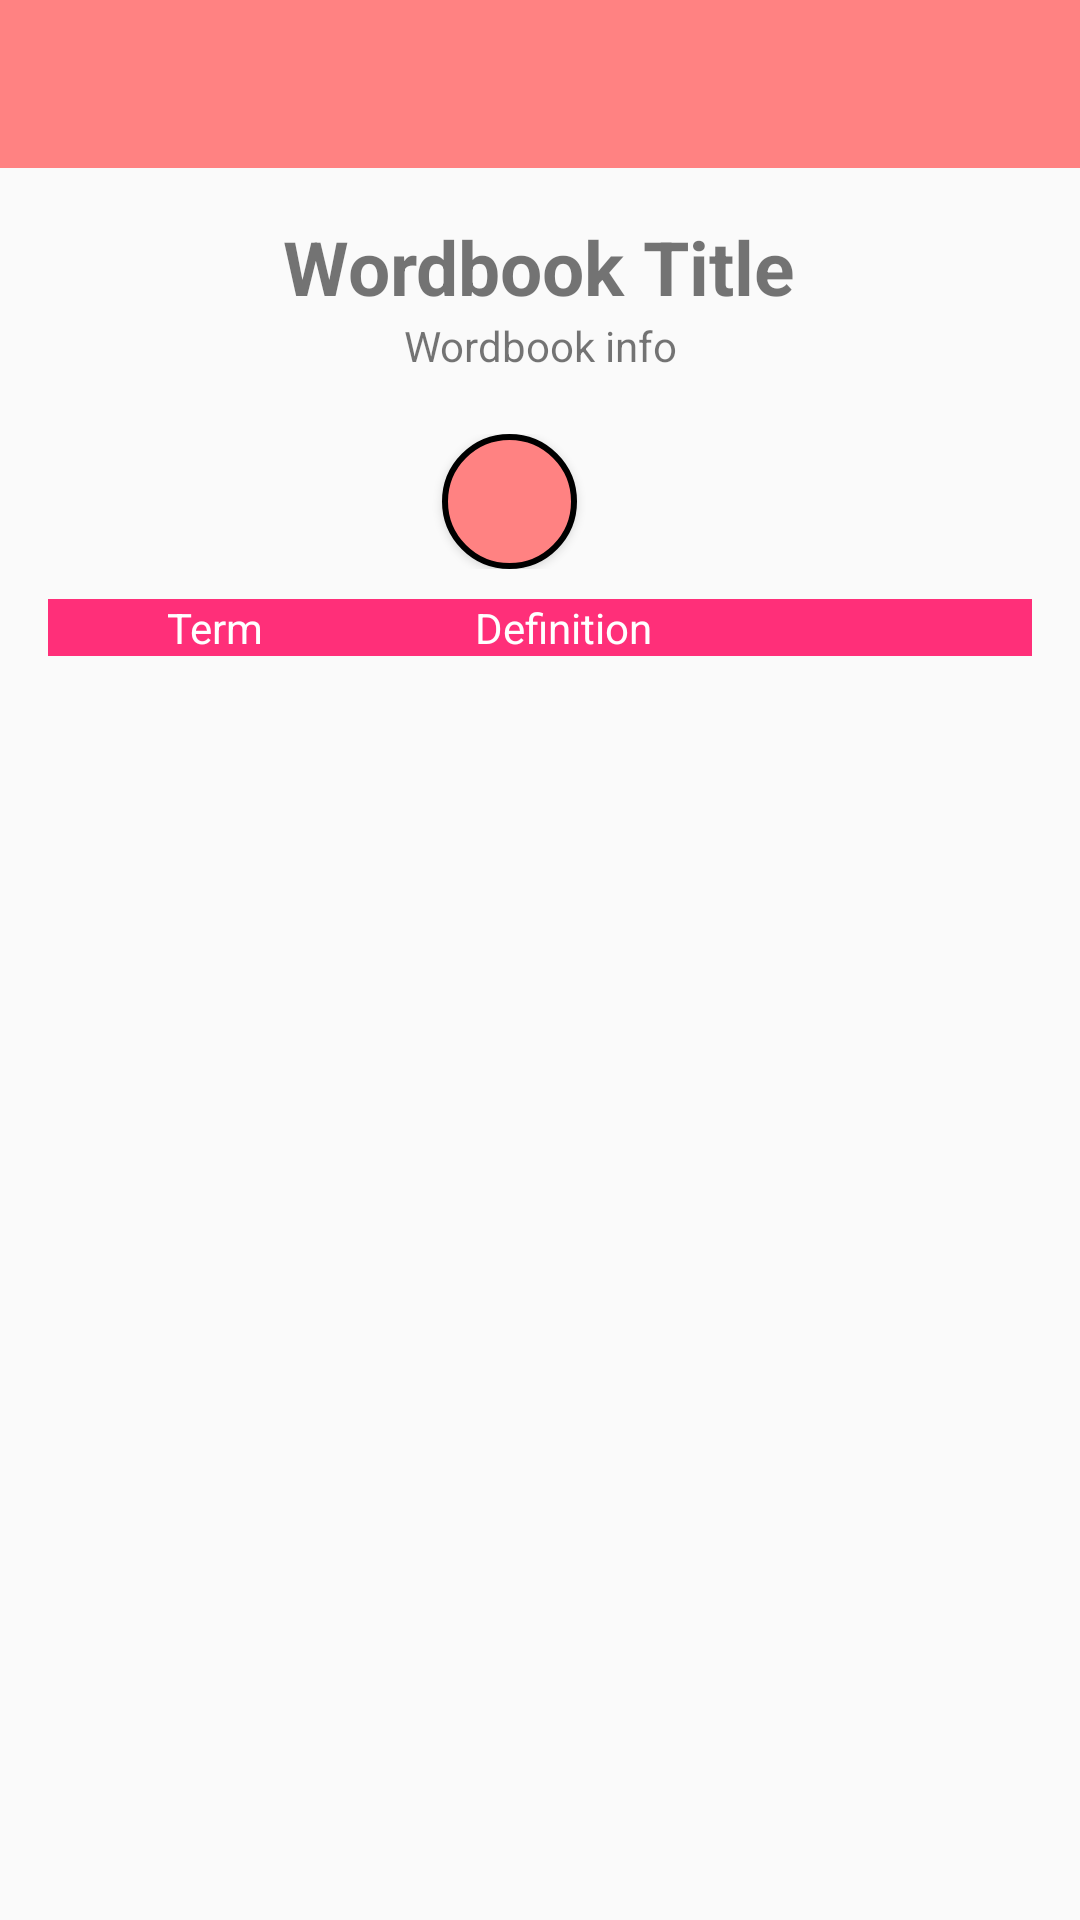

Reconstruct the res/layout file that produces this screen, plus the resources it refers to.
<!-- AndroidManifest.xml: application theme AppTheme -->
<!-- res/layout/activity_word_book_info.xml -->
<LinearLayout xmlns:android="http://schemas.android.com/apk/res/android"
    xmlns:tools="http://schemas.android.com/tools"
    android:layout_width="match_parent"
    android:layout_height="match_parent"
    xmlns:app="http://schemas.android.com/apk/res-auto"
    android:orientation="vertical"
    tools:context=".WordBookListActivity">

    <android.support.v7.widget.Toolbar
        android:id="@+id/wordbook_toolbar"
        android:minHeight="?attr/actionBarSize"
        android:theme="@style/ToolbarTheme"
        android:layout_width="match_parent"
        android:layout_height="wrap_content"
        app:titleTextColor="@android:color/white"
        android:background="?attr/colorPrimary"
        app:titleTextAppearance="@style/Toolbar.TitleText"
        app:popupTheme="@style/ThemeOverlay.AppCompat.Light"
        >
    </android.support.v7.widget.Toolbar>

    <LinearLayout
        android:layout_width="match_parent"
        android:layout_height="match_parent"
        android:orientation="vertical"
        android:paddingBottom="@dimen/activity_vertical_margin"
        android:paddingLeft="@dimen/activity_horizontal_margin"
        android:paddingRight="@dimen/activity_horizontal_margin"
        android:paddingTop="@dimen/activity_vertical_margin">

        <TextView
            android:id="@+id/textView1"
            android:layout_width="wrap_content"
            android:layout_height="wrap_content"
            android:inputType="textCapCharacters"
            android:textSize="25dp"
            android:textStyle="bold"
            android:text="Wordbook Title"
            android:layout_gravity="center"
            />

        <TextView
            android:layout_width="match_parent"
            android:layout_height="wrap_content"
            android:inputType="textPersonName"
            android:textAlignment="center"
            android:paddingBottom="20dp"
            android:ems="10"
            android:text="Wordbook info"
            android:id="@+id/textView2" />

        <LinearLayout
            android:layout_width="match_parent"
            android:layout_height="wrap_content"
            android:orientation="horizontal"
            android:paddingBottom="10dp"
            android:gravity="center"
            >

            <Button
                android:layout_width="45dp"
                android:layout_height="45dp"
                android:onClick="sendMessage"
                android:background="@drawable/button_circle"
                android:drawableTop="@drawable/ic_archive_black_36dp"
                android:id="@+id/button_add"
                android:layout_marginRight="20dp"/>

        </LinearLayout>

        <LinearLayout xmlns:android="http://schemas.android.com/apk/res/android"
            android:orientation="horizontal"
            android:layout_width="match_parent"
            android:layout_height="wrap_content"

            android:background="#FFFF2F79">

            <LinearLayout
                android:layout_width="match_parent"
                android:layout_height="wrap_content"
                android:layout_weight="1"
                android:gravity="center"
                android:orientation="horizontal"
                >
                <TextView
                    android:layout_width="wrap_content"
                    android:layout_height="wrap_content"
                    android:text="Term"
                    android:textColor="@color/white"
                    android:gravity="center_vertical"
                    android:paddingLeft="2dp" />
            </LinearLayout>

            <LinearLayout
                android:layout_width="match_parent"
                android:layout_height="wrap_content"
                android:layout_weight="1"
                android:gravity="center"
                android:orientation="horizontal"
                >
                <TextView
                    android:layout_width="wrap_content"
                    android:layout_height="wrap_content"
                    android:textColor="@color/white"
                    android:text="Definition"
                    android:gravity="center_vertical"
                    android:paddingLeft="16dp" />
            </LinearLayout>

            <LinearLayout
                android:layout_width="match_parent"
                android:layout_height="wrap_content"
                android:layout_weight="1"
                android:orientation="horizontal"
                >
                <TextView
                    android:id="@+id/count"
                    android:layout_width="wrap_content"
                    android:layout_height="wrap_content"
                    android:textColor="@color/white"
                    android:paddingRight="8dp"
                    android:text=""
                    android:gravity="center_vertical|right"
                    />

            </LinearLayout>
        </LinearLayout>


        <ListView
            android:id="@+id/listView"
            android:layout_width="fill_parent"
            android:layout_gravity="center"
            android:layout_height="fill_parent" >
        </ListView>
    </LinearLayout>
</LinearLayout>
<!-- resources referenced by this layout -->
<resources>
  <color name="white">#ffffff</color>
  <dimen name="activity_horizontal_margin">16dp</dimen>
  <dimen name="activity_vertical_margin">16dp</dimen>
  <!-- drawable button_circle (drawable) -->
  <?xml version="1.0" encoding="utf-8"?>
  <selector xmlns:android="http://schemas.android.com/apk/res/android" >
      <item android:state_pressed="true" >
          <shape xmlns:android="http://schemas.android.com/apk/res/android"
              android:shape="rectangle">
              <corners android:radius="1000dp" />
              <solid android:color="#FF8D1842" />
              <stroke
                  android:width="2dip"
                  android:color="#000000" />
              <padding
                  android:bottom="4dp"
                  android:left="4dp"
                  android:right="4dp"
                  android:top="4dp" />
          </shape>
      </item>
      <item android:state_focused="true">
          <shape xmlns:android="http://schemas.android.com/apk/res/android"
              android:shape="rectangle">
              <corners android:radius="1000dp" />
              <solid android:color="#FFFF2F79" />
              <stroke
                  android:width="2dip"
                  android:color="#000000" />
              <padding
                  android:bottom="4dp"
                  android:left="4dp"
                  android:right="4dp"
                  android:top="4dp" />
          </shape>
      </item>
      <item >
          <shape xmlns:android="http://schemas.android.com/apk/res/android"
              android:shape="rectangle">
              <corners android:radius="1000dp" />
              <solid android:color="#ff8282" />
              <stroke
                  android:width="2dip"
                  android:color="#000000" />
              <padding
                  android:bottom="4dp"
                  android:left="4dp"
                  android:right="4dp"
                  android:top="4dp" />
          </shape>
      </item>
  </selector>
  <style name="Toolbar.TitleText" parent="TextAppearance.Widget.AppCompat.Toolbar.Title">
          <item name="android:textSize">21sp</item>
          <item name="android:textStyle">bold</item>
      </style>
  <style name="ToolbarTheme" parent="@style/ThemeOverlay.AppCompat.Dark.ActionBar">
          
          <item name="android:textColorPrimary">@android:color/holo_blue_light</item>
          
          <item name="actionMenuTextColor">@android:color/holo_green_light</item>
          
          <item name="colorAccent">@color/cerise_pink</item>
          
          <item name="colorControlNormal">@color/white</item>
          
          <item name="colorControlActivated">@color/colorAccent</item>
          
          <item name="colorControlHighlight">@color/backgroundColorPress</item>
  
          
          
      </style>
  <style name="AppTheme" parent="Theme.AppCompat.Light.NoActionBar">
          
          <item name="colorPrimary">@color/colorPrimary</item>
          <item name="colorPrimaryDark">@color/colorPrimaryDark</item>
          <item name="colorAccent">@color/colorAccent</item>
          <item name="android:actionOverflowButtonStyle">@style/MyActionButtonOverflow</item>
      </style>
  <color name="cerise_pink">#ff2f79</color>
  <color name="colorAccent">#FF4081</color>
  <color name="backgroundColorPress">#DBDBD3</color>
  <color name="colorPrimary">#ff8282</color>
  <color name="colorPrimaryDark">#c48484</color>
  <style name="MyActionButtonOverflow" parent="android:style/Widget.Holo.ActionButton.Overflow">
          <item name="android:src">@drawable/ic_more_vert_white_48dp</item>
      </style>
</resources>
